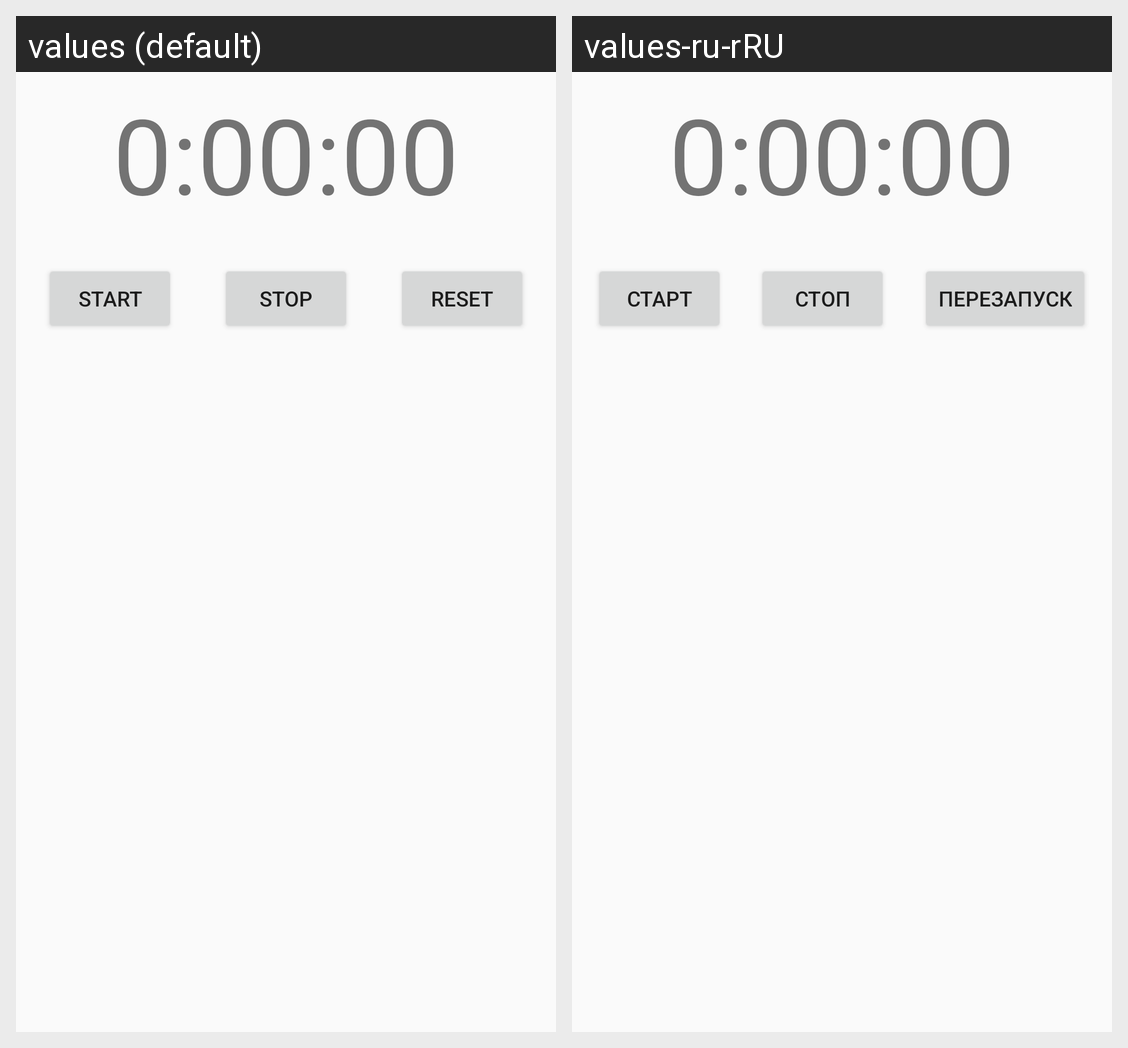

Here is an Android app screen in its default locale and in the app's own translations. Write out the translated-string differences for the strings that appear on this screen.
Android screen res/layout/activity_stop_watch.xml rendered under 2 locales, left to right: values (default), values-ru-rRU. Device: Nexus 5 (rendered at 1080×1920; each locale shown at half size, 540×960, under a caption strip naming it); theme AppTheme.
Strings drawn on this screen, with the default value and each locale's value (text and hints the layout hard-codes, and strings that could not be matched under every locale, appear in the picture but are not listed):

stop_watch_activity_time
  values: 0:00:00
  values-ru-rRU: 0:00:00

startStopwatchButton
  values: Start
  values-ru-rRU: Старт

stop_StopwatchButton
  values: Stop
  values-ru-rRU: Стоп

restart_StopwatchButton
  values: Reset
  values-ru-rRU: Перезапуск
